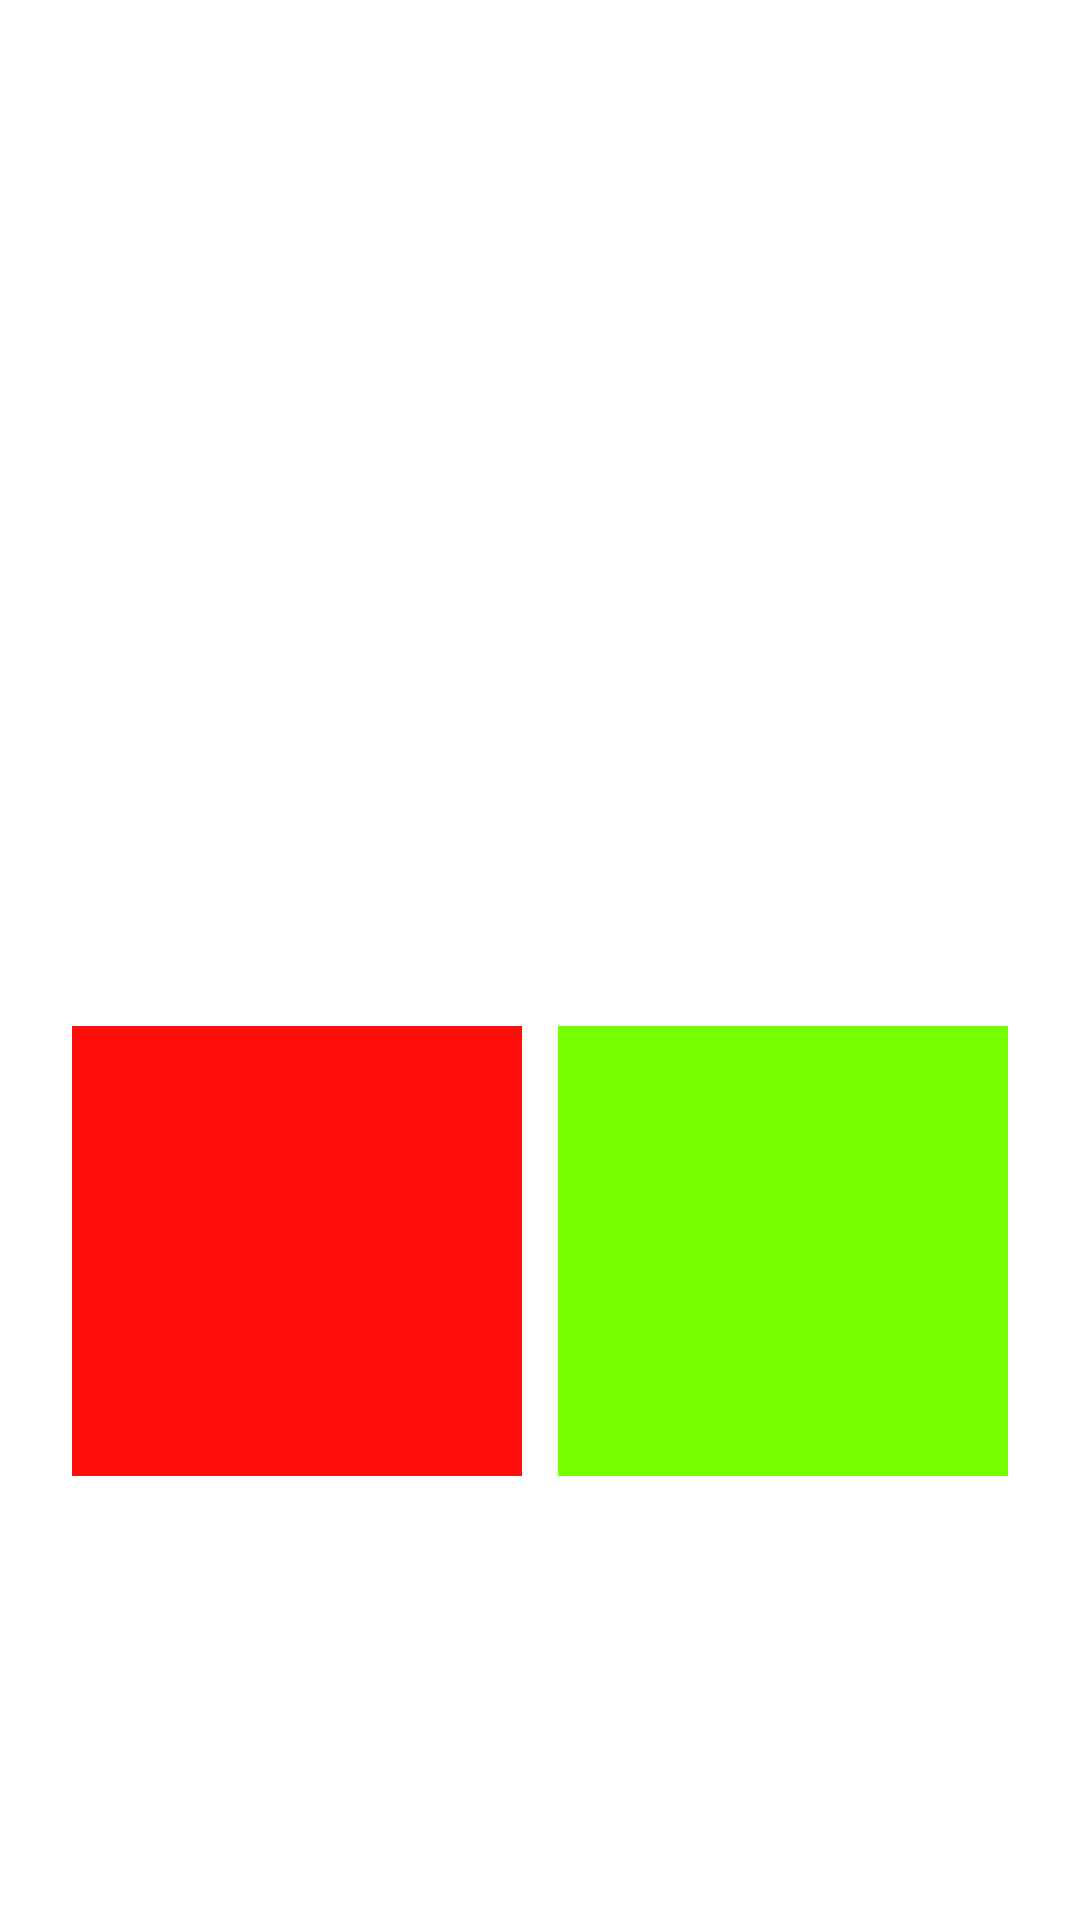

Reconstruct the res/layout file that produces this screen, plus the resources it refers to.
<!-- AndroidManifest.xml: application theme Theme.PrototypeA -->
<!-- res/layout/activity_photo_check.xml -->
<?xml version="1.0" encoding="utf-8"?>
<androidx.constraintlayout.widget.ConstraintLayout xmlns:android="http://schemas.android.com/apk/res/android"
    xmlns:app="http://schemas.android.com/apk/res-auto"
    xmlns:tools="http://schemas.android.com/tools"
    android:layout_width="match_parent"
    android:layout_height="match_parent"
    tools:context=".photo_check">

    <ImageView
        android:id="@+id/complation_image"
        android:layout_width="235dp"
        android:layout_height="234dp"
        android:layout_marginTop="32dp"
        app:layout_constraintEnd_toEndOf="parent"
        app:layout_constraintStart_toStartOf="parent"
        app:layout_constraintTop_toTopOf="parent"
        tools:srcCompat="@tools:sample/avatars" />

    <ImageButton
        android:id="@+id/confirm"
        android:layout_width="150dp"
        android:layout_height="150dp"
        android:layout_marginEnd="24dp"
        android:layout_marginBottom="148dp"
        android:background="#76FF00"
        app:layout_constraintBottom_toBottomOf="parent"
        app:layout_constraintEnd_toEndOf="parent"
        tools:srcCompat="@tools:sample/avatars" />

    <ImageButton
        android:id="@+id/deny"
        android:layout_width="150dp"
        android:layout_height="150dp"
        android:layout_marginStart="24dp"
        android:layout_marginBottom="148dp"
        android:background="#FF0C0C"
        app:layout_constraintBottom_toBottomOf="parent"
        app:layout_constraintStart_toStartOf="parent"
        tools:srcCompat="@tools:sample/avatars" />

</androidx.constraintlayout.widget.ConstraintLayout>
<!-- resources referenced by this layout -->
<resources>
  <style name="Theme.PrototypeA" parent="Theme.MaterialComponents.DayNight.DarkActionBar">
          
          <item name="colorPrimary">@color/purple_500</item>
          <item name="colorPrimaryVariant">@color/purple_700</item>
          <item name="colorOnPrimary">@color/white</item>
          
          <item name="colorSecondary">@color/teal_200</item>
          <item name="colorSecondaryVariant">@color/teal_700</item>
          <item name="colorOnSecondary">@color/black</item>
          
          <item name="android:statusBarColor" tools:targetApi="l">?attr/colorPrimaryVariant</item>
          
      </style>
  <color name="purple_500">#FF6200EE</color>
  <color name="purple_700">#FF3700B3</color>
  <color name="white">#FFFFFFFF</color>
  <color name="teal_200">#FF03DAC5</color>
  <color name="teal_700">#FF018786</color>
  <color name="black">#FF000000</color>
</resources>
